Photos from the image-classification dataset "patch_dataset" in the GitHub repository Prathu241/open_agri. Its 5 classes are: early blight, healthy, late blight, leaf mold, septoria leaf spot.

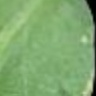
Label: late blight

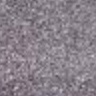
Label: healthy

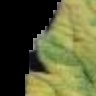
Label: leaf mold

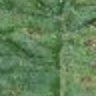
Label: septoria leaf spot

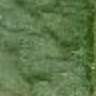
Label: early blight

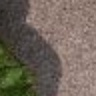
Label: late blight
